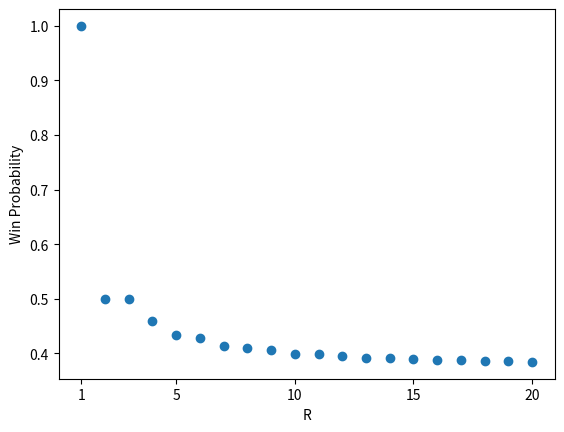

Write the Python code that produced this figure.
import numpy as np
np.set_printoptions(precision=3)
from itertools import permutations
import matplotlib.pyplot as plt


def plot_value_function():
    farmers = [i + 1 for i in range(V.shape[0])]
    vegetables = farmers
    fig, ax = plt.subplots()
    im = ax.imshow(V)

    # We want to show all ticks...
    ax.set_xticks(np.arange(len(farmers)))
    ax.set_yticks(np.arange(len(vegetables)))
    # ... and label them with the respective list entries
    ax.set_xticklabels(farmers)
    ax.set_yticklabels(vegetables)

    # Rotate the tick labels and set their alignment.
    # plt.setp(ax.get_xticklabels(), ha="right")

    # Loop over data dimensions and create text annotations.
    for i in range(len(vegetables)):
        for j in range(len(farmers)):
            if V[i, j] != 0.0:
                text = ax.text(j, i, f'{V[i, j]:.2f}', ha="center", va="center", color="w")

    ax.set_xlabel('r')
    ax.set_ylabel('R', rotation=0)
    ax.set_title("Value Function")
    fig.tight_layout()
    plt.show()


def count():
    r = 6
    R = 6
    perms = permutations(range(1,R+1,1))
    perms = [np.array(p) for p in perms]
    options = [p for p in perms if (p[r-1] < p[0:r-1]).all()]
    n_options = len(options)
    n_optimal = len([p for p in options if p[r-1]==1])
    print('possible options', n_options)
    print('possible optimals', n_optimal)
    print('possible non-optimals', n_options-n_optimal)
    print('Win probability given option', n_optimal / n_options)
    print('Probability of having option', n_options / len(perms))


def get_V(R_max):
    V = np.zeros((R_max,R_max))
    for R in range(R_max):
        V[R,R] = 1/(R+1)
        for r in range(R-1,-1,-1):
            V[R,r] = ( np.max([(r+1)/(R+1), V[R,r+1]]) * (1/(r+1)) ) + ( V[R,r+1] * (1-(1/(r+1))) )
    return V


def get_thresholds(V):
    thresholds = []
    for row in V:
        # non_zeros = row[row != 0]
        # plt.clf()
        # plt.scatter(range(len(non_zeros)), non_zeros)
        # plt.show()
        for i in range(len(row)):
            if (row[i+1] + 1e-5) < row[i]:
                thresholds.append(i)
                break
    return thresholds


def plot_thresholds():
    thresholds = get_thresholds(V)
    plt.scatter(range(1, len(thresholds) + 1, 1), thresholds)
    plt.xticks([1,5,10,15,20])
    plt.xlabel('R')
    plt.ylabel('Threshold')
    plt.show()


def plot_win_probability():
    win_probability = V[:,0]
    plt.scatter(range(1, len(win_probability) + 1, 1), win_probability)
    plt.xticks([1, 5, 10, 15, 20])
    plt.xlabel('R')
    plt.ylabel('Win Probability')
    plt.show()


V = get_V(R_max=20)
thresholds = get_thresholds(V)
# plot_thresholds()
plot_win_probability()
# win_probabilities = np.max(V,axis=1)
# print(win_probabilities)


# thresholds_relative = [t/(R+1) for R,t in enumerate(thresholds)]
# plt.scatter(range(1,len(thresholds)+1,1), thresholds_relative)
# plt.show()






